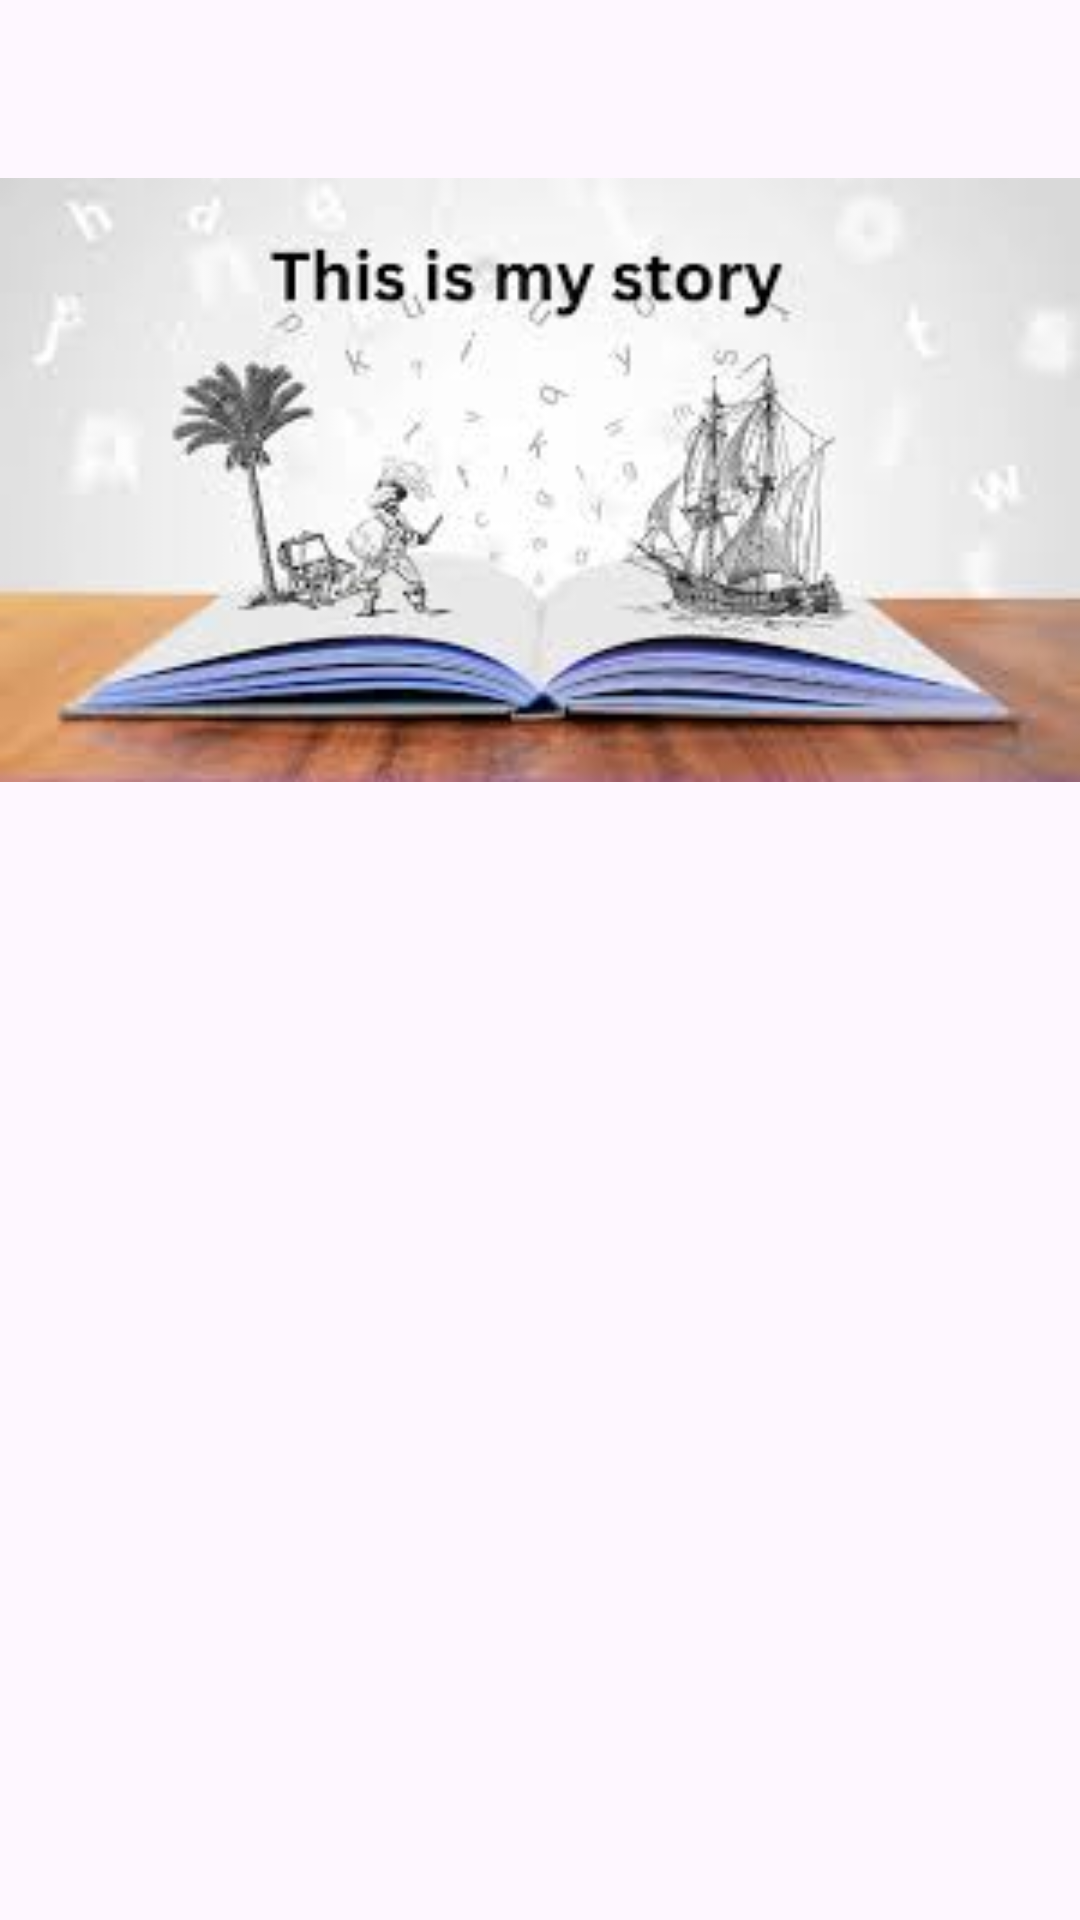

Android layout source for this screen:
<!-- AndroidManifest.xml: application theme Theme.LoginWithAnimation -->
<!-- res/layout/activity_welcome.xml -->
<?xml version="1.0" encoding="utf-8"?>
<androidx.constraintlayout.widget.ConstraintLayout xmlns:android="http://schemas.android.com/apk/res/android"
    xmlns:app="http://schemas.android.com/apk/res-auto"
    xmlns:tools="http://schemas.android.com/tools"
    android:id="@+id/background"
    android:layout_width="match_parent"
    android:layout_height="match_parent"
    tools:context=".view.welcome.WelcomeActivity">

    <ImageView
        android:id="@+id/imageView"
        android:layout_width="0dp"
        android:layout_height="0dp"
        app:layout_constraintBottom_toTopOf="@+id/guidelineHorizontal"
        app:layout_constraintEnd_toEndOf="parent"
        app:layout_constraintStart_toStartOf="parent"
        app:layout_constraintTop_toTopOf="parent"
        app:srcCompat="@drawable/story" />

    <TextView
        android:id="@+id/titleTextView"
        android:layout_width="0dp"
        android:layout_height="wrap_content"
        android:layout_marginStart="32dp"
        android:layout_marginTop="8dp"
        android:layout_marginEnd="32dp"
        android:alpha="0"
        android:text="@string/title_welcome_page"
        android:textColor="@color/black"
        android:textSize="20sp"
        android:textStyle="bold"
        app:layout_constraintEnd_toEndOf="parent"
        app:layout_constraintHorizontal_bias="0.0"
        app:layout_constraintStart_toStartOf="parent"
        app:layout_constraintTop_toTopOf="@+id/guidelineHorizontal"
        tools:alpha="100" />

    <TextView
        android:id="@+id/descTextView"
        android:layout_width="0dp"
        android:layout_height="wrap_content"
        android:layout_marginStart="32dp"
        android:layout_marginTop="8dp"
        android:layout_marginEnd="32dp"
        android:alpha="0"
        android:text="@string/message_welcome_page"
        android:textColor="@color/navy"
        android:textSize="14sp"
        app:layout_constraintEnd_toEndOf="parent"
        app:layout_constraintHorizontal_bias="0.0"
        app:layout_constraintStart_toStartOf="parent"
        app:layout_constraintTop_toBottomOf="@+id/titleTextView"
        tools:alpha="100" />

    <Button
        android:id="@+id/loginButton"
        android:layout_width="0dp"
        android:layout_height="wrap_content"
        android:layout_marginStart="32dp"
        android:layout_marginTop="32dp"
        android:layout_marginEnd="16dp"
        android:alpha="0"
        android:backgroundTint="@color/cardview_dark_background"
        android:text="@string/login"
        app:layout_constraintEnd_toStartOf="@+id/guidelineVertical"
        app:layout_constraintStart_toStartOf="parent"
        app:layout_constraintTop_toBottomOf="@+id/descTextView"
        tools:alpha="100" />

    <Button
        android:id="@+id/signupButton"
        android:layout_width="0dp"
        android:layout_height="wrap_content"
        android:layout_marginStart="16dp"
        android:layout_marginTop="32dp"
        android:layout_marginEnd="32dp"
        android:alpha="0"
        android:backgroundTint="@color/cardview_dark_background"
        android:text="@string/signup"
        app:layout_constraintEnd_toEndOf="parent"
        app:layout_constraintStart_toStartOf="@+id/guidelineVertical"
        app:layout_constraintTop_toBottomOf="@+id/descTextView"
        tools:alpha="100" />

    <androidx.constraintlayout.widget.Guideline
        android:id="@+id/guidelineHorizontal"
        android:layout_width="wrap_content"
        android:layout_height="64dp"
        android:orientation="horizontal"
        app:layout_constraintEnd_toEndOf="parent"
        app:layout_constraintGuide_percent="0.5"
        app:layout_constraintStart_toStartOf="parent" />

    <androidx.constraintlayout.widget.Guideline
        android:id="@+id/guidelineVertical"
        android:layout_width="wrap_content"
        android:layout_height="64dp"
        android:orientation="vertical"
        app:layout_constraintEnd_toEndOf="parent"
        app:layout_constraintGuide_percent="0.5"
        app:layout_constraintStart_toStartOf="parent" />

</androidx.constraintlayout.widget.ConstraintLayout>
<!-- resources referenced by this layout -->
<resources>
  <!-- drawable story: jpg bitmap (drawable, 8138 bytes) -->
  <string name="login">Masuk</string>
  <string name="message_welcome_page">Mari isi waktu luang mu untuk melihat dan menambahkan cerita</string>
  <string name="signup">Daftar</string>
  <string name="title_welcome_page">Halo Selamat Datang di APP story</string>
  <style name="Theme.LoginWithAnimation" parent="Base.Theme.LoginWithAnimation" />
  <style name="Base.Theme.LoginWithAnimation" parent="Theme.Material3.DayNight.NoActionBar">
          
          
  
      </style>
  <!-- not gathered from this repository: default colours our renderer supplied (Android Studio template values) -->
  <color name="black">#FF000000</color>
</resources>
